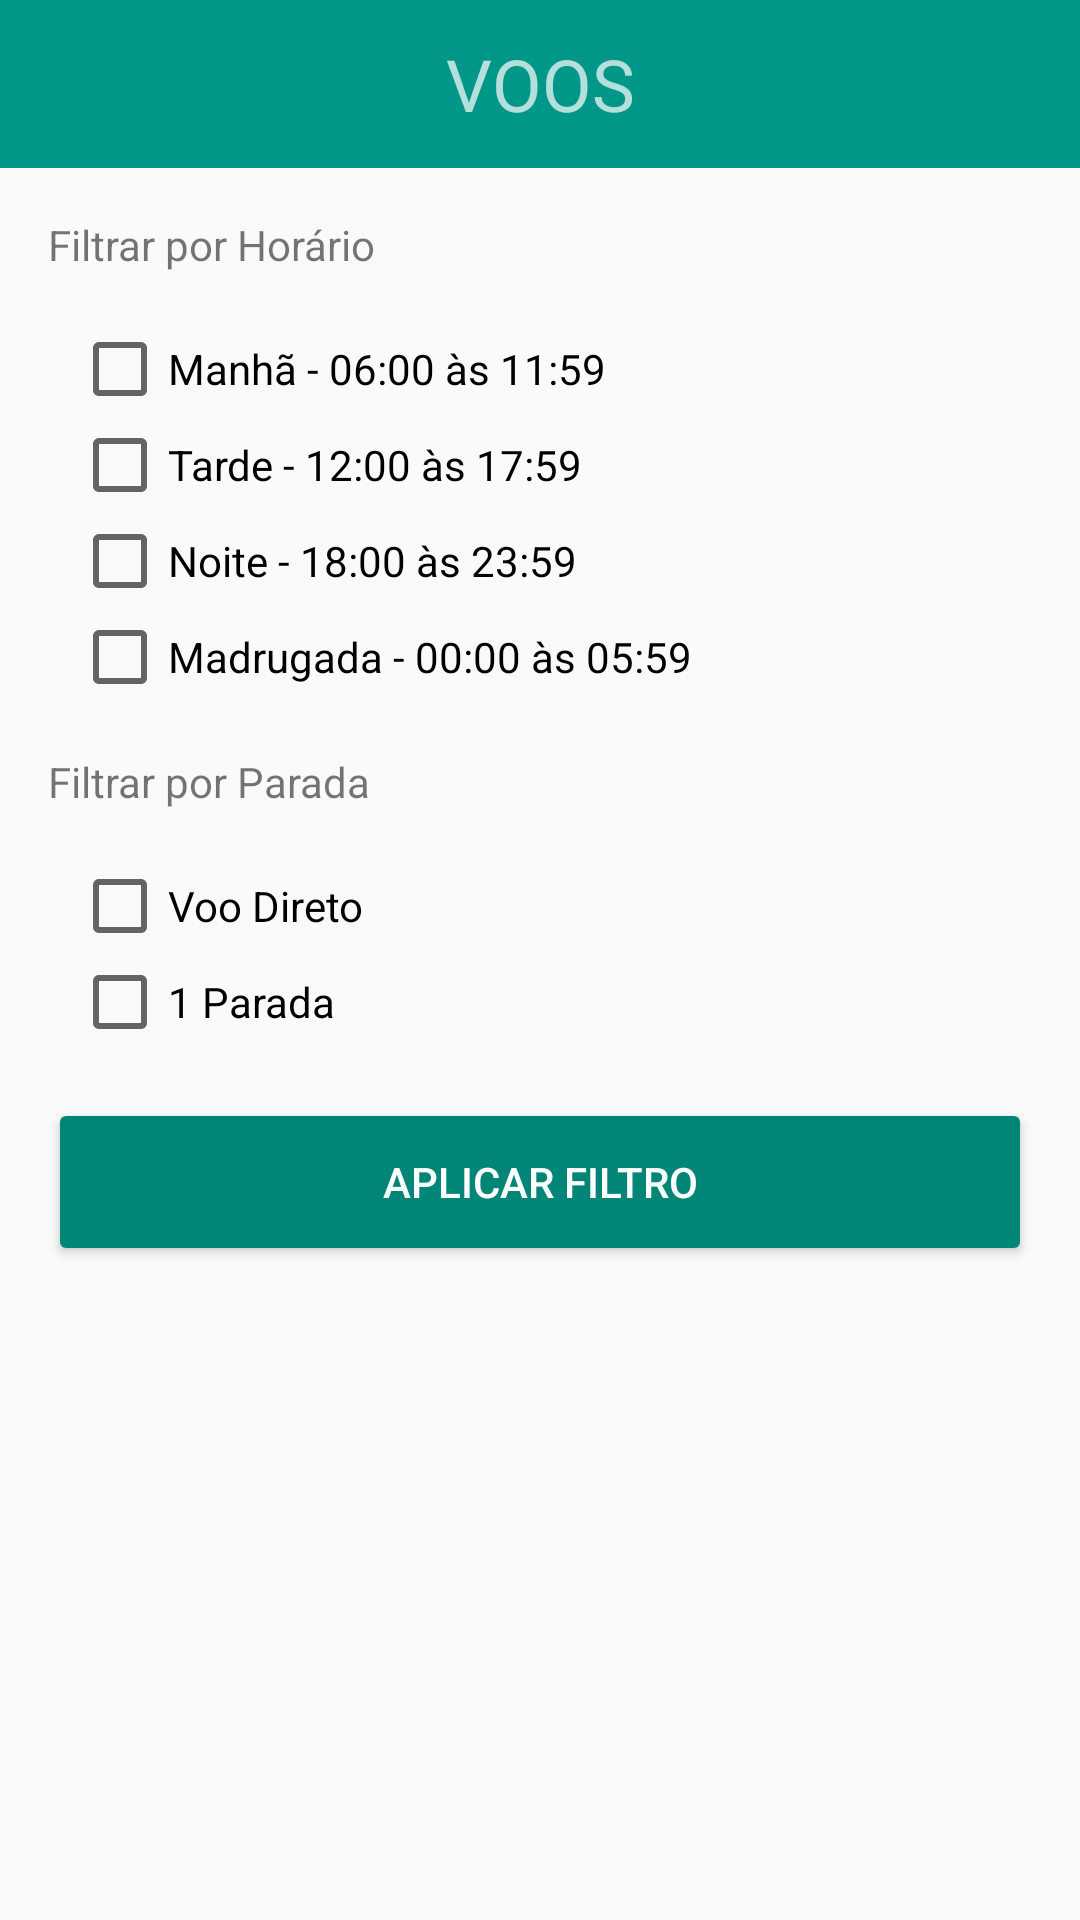

This screen was rendered from an Android layout file. Write that file and the resources it references.
<!-- AndroidManifest.xml: application theme MyAppTheme -->
<!-- res/layout/activity_filtrar.xml -->
<?xml version="1.0" encoding="utf-8"?>
<android.support.constraint.ConstraintLayout xmlns:android="http://schemas.android.com/apk/res/android"
    xmlns:app="http://schemas.android.com/apk/res-auto"
    xmlns:tools="http://schemas.android.com/tools"
    android:layout_width="match_parent"
    android:layout_height="match_parent"
    tools:context="br.com.fabricio.desafioandroid.activity.FiltrarActivity">

    <include
        android:id="@+id/include"
        layout="@layout/toolbar"
        android:layout_marginTop="8dp"
        app:layout_constraintEnd_toEndOf="parent"
        app:layout_constraintStart_toStartOf="parent"
        app:layout_constraintTop_toTopOf="parent" />

    <TextView
        android:id="@+id/textView"
        android:layout_width="match_parent"
        android:layout_height="wrap_content"
        android:layout_marginStart="16dp"
        android:layout_marginTop="16dp"
        android:text="Filtrar por Horário"
        app:layout_constraintEnd_toEndOf="parent"
        app:layout_constraintStart_toStartOf="parent"
        app:layout_constraintTop_toBottomOf="@+id/include" />

    <android.support.v7.widget.AppCompatCheckBox
        android:id="@+id/checkbox_filtro_manha"
        android:layout_width="wrap_content"
        android:layout_height="wrap_content"
        android:layout_marginStart="24dp"
        android:layout_marginTop="16dp"
        android:text="Manhã - 06:00 às 11:59"
        app:layout_constraintStart_toStartOf="parent"
        app:layout_constraintTop_toBottomOf="@+id/textView" />

    <android.support.v7.widget.AppCompatCheckBox
        android:id="@+id/checkbox_filtro_tarde"
        android:layout_width="wrap_content"
        android:layout_height="wrap_content"
        android:layout_marginStart="24dp"
        android:text="Tarde - 12:00 às 17:59"
        app:layout_constraintStart_toStartOf="parent"
        app:layout_constraintTop_toBottomOf="@+id/checkbox_filtro_manha" />


    <android.support.v7.widget.AppCompatCheckBox
        android:id="@+id/checkbox_filtro_noite"
        android:layout_width="wrap_content"
        android:layout_height="wrap_content"
        android:layout_marginStart="24dp"
        android:text="Noite - 18:00 às 23:59"
        app:layout_constraintStart_toStartOf="parent"
        app:layout_constraintTop_toBottomOf="@+id/checkbox_filtro_tarde" />

    <android.support.v7.widget.AppCompatCheckBox
        android:id="@+id/checkbox_filtro_madrugada"
        android:layout_width="wrap_content"
        android:layout_height="wrap_content"
        android:layout_marginStart="24dp"
        android:text="Madrugada - 00:00 às 05:59"
        app:layout_constraintStart_toStartOf="parent"
        app:layout_constraintTop_toBottomOf="@+id/checkbox_filtro_noite" />


    <TextView
        android:id="@+id/textView1"
        android:layout_width="match_parent"
        android:layout_height="wrap_content"
        android:layout_marginEnd="8dp"
        android:layout_marginStart="16dp"
        android:layout_marginTop="16dp"
        android:text="Filtrar por Parada"
        app:layout_constraintEnd_toEndOf="parent"
        app:layout_constraintStart_toStartOf="parent"
        app:layout_constraintTop_toBottomOf="@+id/checkbox_filtro_madrugada" />

    <android.support.v7.widget.AppCompatCheckBox
        android:id="@+id/checkbox_filtro_voo_direto"
        android:layout_width="wrap_content"
        android:layout_height="wrap_content"
        android:layout_marginStart="24dp"
        android:layout_marginTop="16dp"
        android:text="Voo Direto"
        app:layout_constraintStart_toStartOf="parent"
        app:layout_constraintTop_toBottomOf="@+id/textView1" />


    <android.support.v7.widget.AppCompatCheckBox
        android:id="@+id/checkbox_filtro_voo_uma_parada"
        android:layout_width="wrap_content"
        android:layout_height="wrap_content"
        android:layout_marginStart="24dp"
        android:text="1 Parada"
        app:layout_constraintStart_toStartOf="parent"
        app:layout_constraintTop_toBottomOf="@+id/checkbox_filtro_voo_direto" />


    <android.support.v7.widget.AppCompatButton
        android:id="@+id/btnAplicarFiltro"
        style="@style/Widget.AppCompat.Button.Colored"
        android:layout_width="match_parent"
        android:layout_height="56dp"
        android:layout_marginEnd="16dp"
        android:layout_marginStart="16dp"
        android:layout_marginTop="16dp"
        android:layout_weight="1"
        android:text="@string/aplicar_filtro"
        app:layout_constraintEnd_toEndOf="parent"
        app:layout_constraintStart_toStartOf="parent"
        app:layout_constraintTop_toBottomOf="@+id/checkbox_filtro_voo_uma_parada" />



</android.support.constraint.ConstraintLayout>
<!-- res/layout/toolbar.xml (included above) -->
<?xml version="1.0" encoding="utf-8"?>
<FrameLayout xmlns:android="http://schemas.android.com/apk/res/android"
    android:layout_width="match_parent" android:layout_height="wrap_content">


    <android.support.v7.widget.Toolbar
        android:id="@+id/toolbarPrincipal"
        android:layout_width="match_parent"
        android:layout_height="?attr/actionBarSize"
        android:background="@color/colorPrimary"
        android:theme="@style/Toolbar" >

    <TextView
        android:layout_width="wrap_content"
        android:layout_height="wrap_content"
        android:textSize="24sp"
        android:text="VOOS"
        android:layout_gravity="center"
        android:id="@+id/toolbar_title" />

    </android.support.v7.widget.Toolbar>

</FrameLayout>
<!-- resources referenced by this layout -->
<resources>
  <color name="colorPrimary">#009688</color>
  <string name="aplicar_filtro">Aplicar Filtro</string>
  <style name="Toolbar" parent="Theme.AppCompat.NoActionBar">
  
      </style>
  <style name="MyAppTheme" parent="AppTheme">
          <item name="windowNoTitle">true</item>
          <item name="windowActionBar">false</item>
      </style>
  <style name="AppTheme" parent="Theme.AppCompat.Light.NoActionBar">
          
          <item name="colorPrimary">@color/colorPrimary</item>
          <item name="colorPrimaryDark">@color/colorPrimaryDark</item>
          <item name="colorAccent">@color/colorAccent</item>
      </style>
  <color name="colorPrimaryDark">#00796b</color>
  <color name="colorAccent">#69F0AE</color>
</resources>
